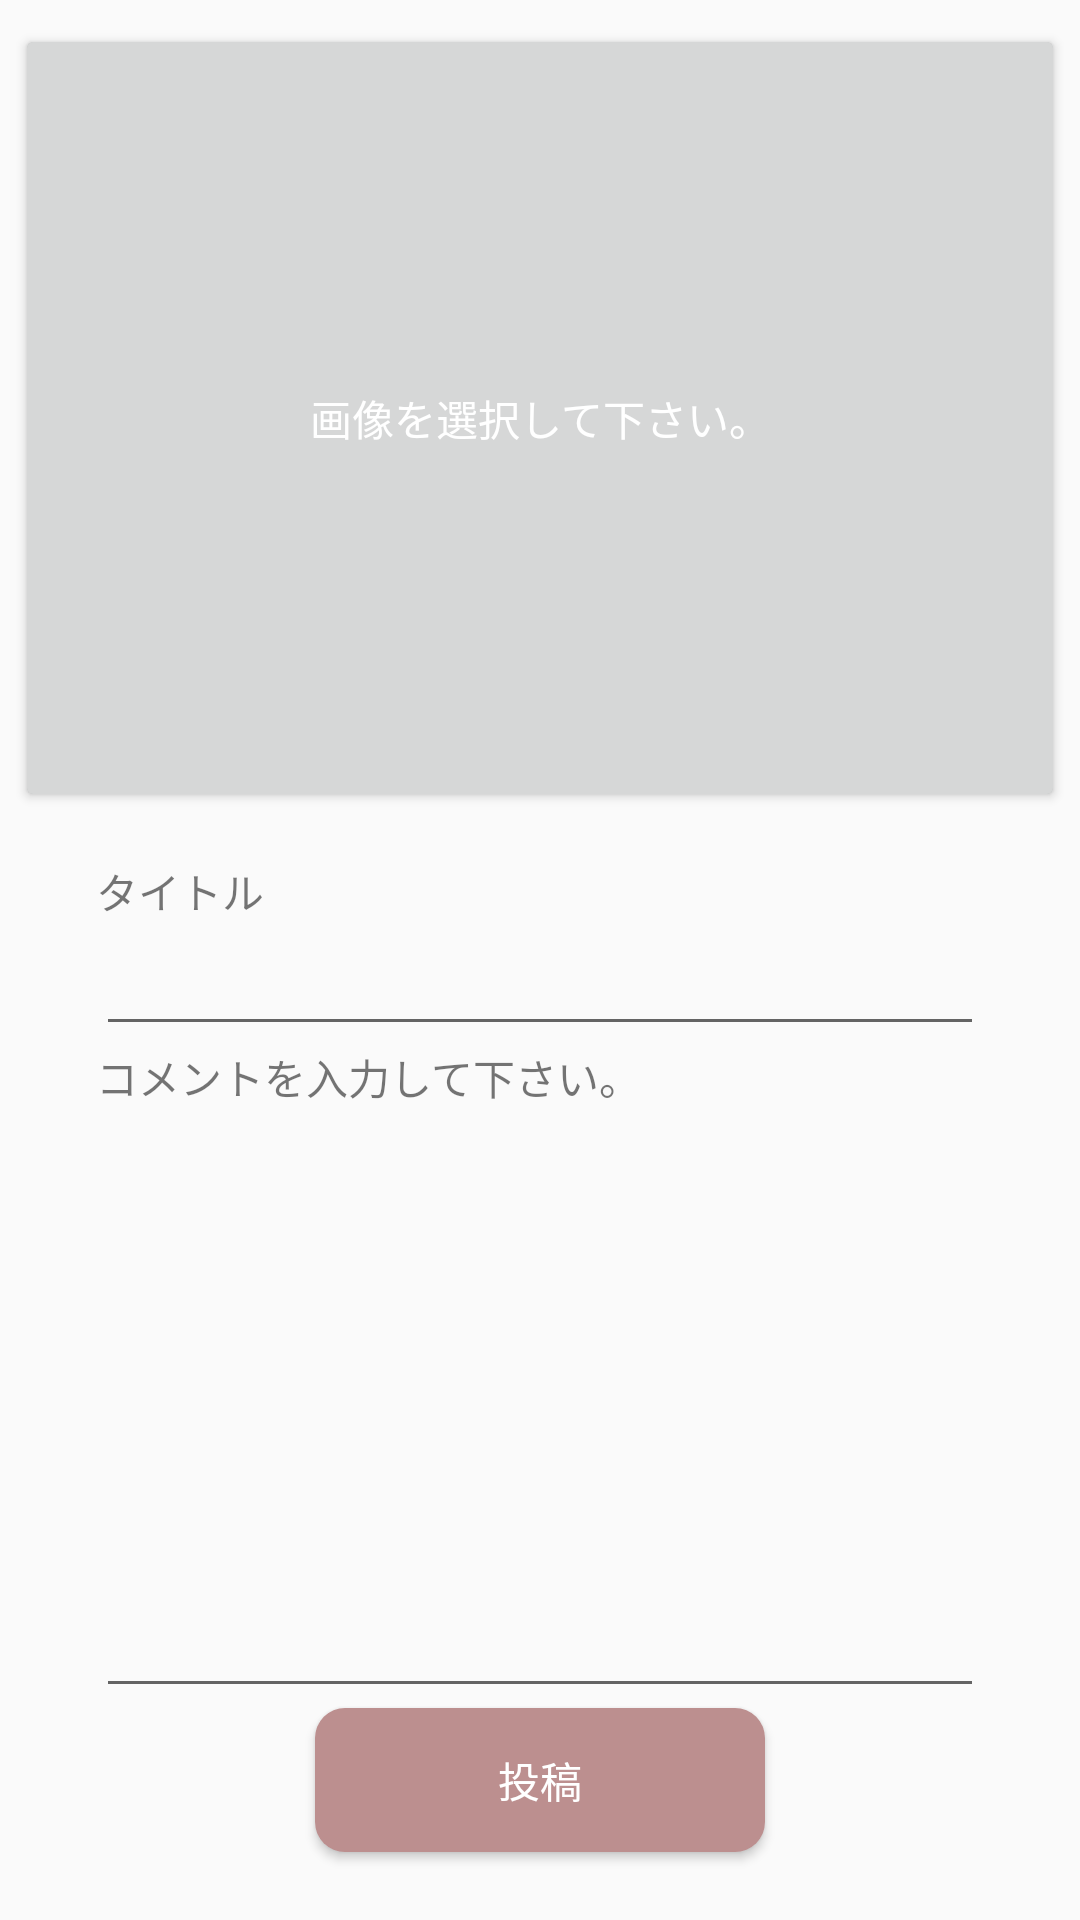

Produce the Android XML layout that renders to this screen, including the resource entries it uses.
<!-- AndroidManifest.xml: application theme AppTheme -->
<!-- res/layout/add_fragment.xml -->
<?xml version="1.0" encoding="utf-8"?>
<androidx.constraintlayout.widget.ConstraintLayout xmlns:android="http://schemas.android.com/apk/res/android"
    android:layout_width="match_parent"
    android:layout_height="match_parent"
    xmlns:app="http://schemas.android.com/apk/res-auto"
    android:orientation="vertical">


    <ScrollView
        android:layout_width="0dp"
        android:layout_height="0dp"
        app:layout_constraintBottom_toBottomOf="parent"
        app:layout_constraintEnd_toEndOf="parent"
        app:layout_constraintHorizontal_bias="0.6"
        app:layout_constraintStart_toStartOf="parent"
        app:layout_constraintTop_toTopOf="parent">

        <LinearLayout
            android:layout_width="match_parent"
            android:layout_height="wrap_content"
            android:orientation="vertical">

            <include
                layout="@layout/add_deskimage"
                android:layout_width="match_parent"
                android:layout_height="wrap_content" />

            <include
                layout="@layout/add_comment"
                android:layout_width="match_parent"
                android:layout_height="wrap_content" />
        </LinearLayout>
    </ScrollView>


</androidx.constraintlayout.widget.ConstraintLayout>
<!-- res/layout/add_deskimage.xml (included above) -->
<?xml version="1.0" encoding="utf-8"?>
<androidx.constraintlayout.widget.ConstraintLayout xmlns:android="http://schemas.android.com/apk/res/android"
    xmlns:app="http://schemas.android.com/apk/res-auto"
    xmlns:tools="http://schemas.android.com/tools"
    android:layout_width="match_parent"
    android:layout_height="match_parent"
    tools:context=".AddActivity">

    <Button
        android:id="@+id/selectophoto_desk_button"
        android:layout_width="350dp"
        android:layout_height="262.5dp"
        android:layout_marginStart="8dp"
        android:layout_marginTop="8dp"
        android:layout_marginEnd="8dp"
        android:text="画像を選択して下さい。"
        android:textColor="@android:color/white"
        app:layout_constraintEnd_toEndOf="parent"
        app:layout_constraintStart_toStartOf="parent"
        app:layout_constraintTop_toTopOf="parent" />

    <ImageButton
        android:id="@+id/selectdeskphoto_imageview"
        android:layout_width="0dp"
        android:layout_height="0dp"
        app:layout_constraintBottom_toBottomOf="@+id/selectophoto_desk_button"
        app:layout_constraintEnd_toEndOf="@+id/selectophoto_desk_button"
        app:layout_constraintStart_toStartOf="@+id/selectophoto_desk_button"
        app:layout_constraintTop_toTopOf="@+id/selectophoto_desk_button"
        app:srcCompat="@drawable/rounded_selectphoto"
        android:scaleType="fitCenter"
        />


</androidx.constraintlayout.widget.ConstraintLayout>
<!-- res/layout/add_comment.xml (included above) -->
<?xml version="1.0" encoding="utf-8"?>
<androidx.constraintlayout.widget.ConstraintLayout xmlns:android="http://schemas.android.com/apk/res/android"
    xmlns:app="http://schemas.android.com/apk/res-auto"
    xmlns:tools="http://schemas.android.com/tools"
    android:layout_width="match_parent"
    android:layout_height="match_parent"
    tools:context=".AddActivity">


    <TextView
        android:id="@+id/textView3"
        android:layout_width="wrap_content"
        android:layout_height="wrap_content"
        android:layout_marginStart="32dp"
        android:text="タイトル"
        app:layout_constraintStart_toStartOf="parent"
        app:layout_constraintTop_toBottomOf="@+id/textView4" />

    <TextView
        android:id="@+id/textView5"
        android:layout_width="wrap_content"
        android:layout_height="wrap_content"
        android:text="コメントを入力して下さい。"
        app:layout_constraintStart_toStartOf="@+id/add_title_edittext"
        app:layout_constraintTop_toBottomOf="@+id/add_title_edittext" />

    <EditText
        android:id="@+id/add_title_edittext"
        android:layout_width="0dp"
        android:layout_height="wrap_content"
        android:layout_marginStart="32dp"
        android:layout_marginEnd="32dp"
        android:ems="10"
        android:textStyle="bold"
        android:inputType="textPersonName"
        app:layout_constraintEnd_toEndOf="parent"
        app:layout_constraintHorizontal_bias="0.0"
        app:layout_constraintStart_toStartOf="parent"
        app:layout_constraintTop_toBottomOf="@+id/textView3" />

    <EditText
        android:id="@+id/add_comment_edittext"
        android:layout_width="0dp"
        android:layout_height="200dp"
        android:layout_marginStart="32dp"
        android:layout_marginEnd="32dp"
        android:ems="10"
        android:gravity="start|top"
        android:inputType="textMultiLine"
        app:layout_constraintEnd_toEndOf="parent"
        app:layout_constraintHorizontal_bias="1.0"
        app:layout_constraintStart_toStartOf="parent"
        app:layout_constraintTop_toBottomOf="@+id/textView5" />

    <Button
        android:id="@+id/add_button"
        android:layout_width="150dp"
        android:layout_height="wrap_content"
        android:layout_marginStart="32dp"
        android:layout_marginEnd="32dp"
        android:background="@drawable/rounded_color_rosybrown"
        android:text="投稿"
        android:textColor="#ffffff"
        app:layout_constraintEnd_toEndOf="parent"
        app:layout_constraintStart_toStartOf="parent"
        app:layout_constraintTop_toBottomOf="@+id/add_comment_edittext" />

    <TextView
        android:id="@+id/textView2"
        android:layout_width="0dp"
        android:layout_height="16dp"
        app:layout_constraintEnd_toEndOf="parent"
        app:layout_constraintStart_toStartOf="parent"
        app:layout_constraintTop_toBottomOf="@+id/add_button" />

    <TextView
        android:id="@+id/textView4"
        android:layout_width="0dp"
        android:layout_height="16dp"
        app:layout_constraintEnd_toEndOf="parent"
        app:layout_constraintStart_toStartOf="parent"
        app:layout_constraintTop_toTopOf="parent" />
</androidx.constraintlayout.widget.ConstraintLayout>
<!-- resources referenced by this layout -->
<resources>
  <!-- drawable rounded_color_rosybrown (drawable) -->
  <?xml version="1.0" encoding="utf-8"?>
  <shape xmlns:android="http://schemas.android.com/apk/res/android">
  
      <solid android:color="#bc8f8f"/>
      <corners android:radius="10dp"/>
  
  </shape>
  <!-- drawable rounded_selectphoto (drawable) -->
  <?xml version="1.0" encoding="utf-8"?>
      <shape xmlns:android="http://schemas.android.com/apk/res/android">
  
  <solid android:color="#bc8f8f"/>
  <corners android:radius="100dp"/>
  
      </shape>
  <style name="AppTheme" parent="Theme.AppCompat.Light.DarkActionBar">
          
          <item name="colorPrimary">@color/colorPrimary</item>
          <item name="colorPrimaryDark">#bc8f8f</item>
          <item name="colorAccent">@color/colorAccent</item>
  
  
          <item name="windowNoTitle">true</item>
      </style>
  <color name="colorPrimary">#bc8f8f</color>
  <color name="colorAccent">#D81B60</color>
</resources>
